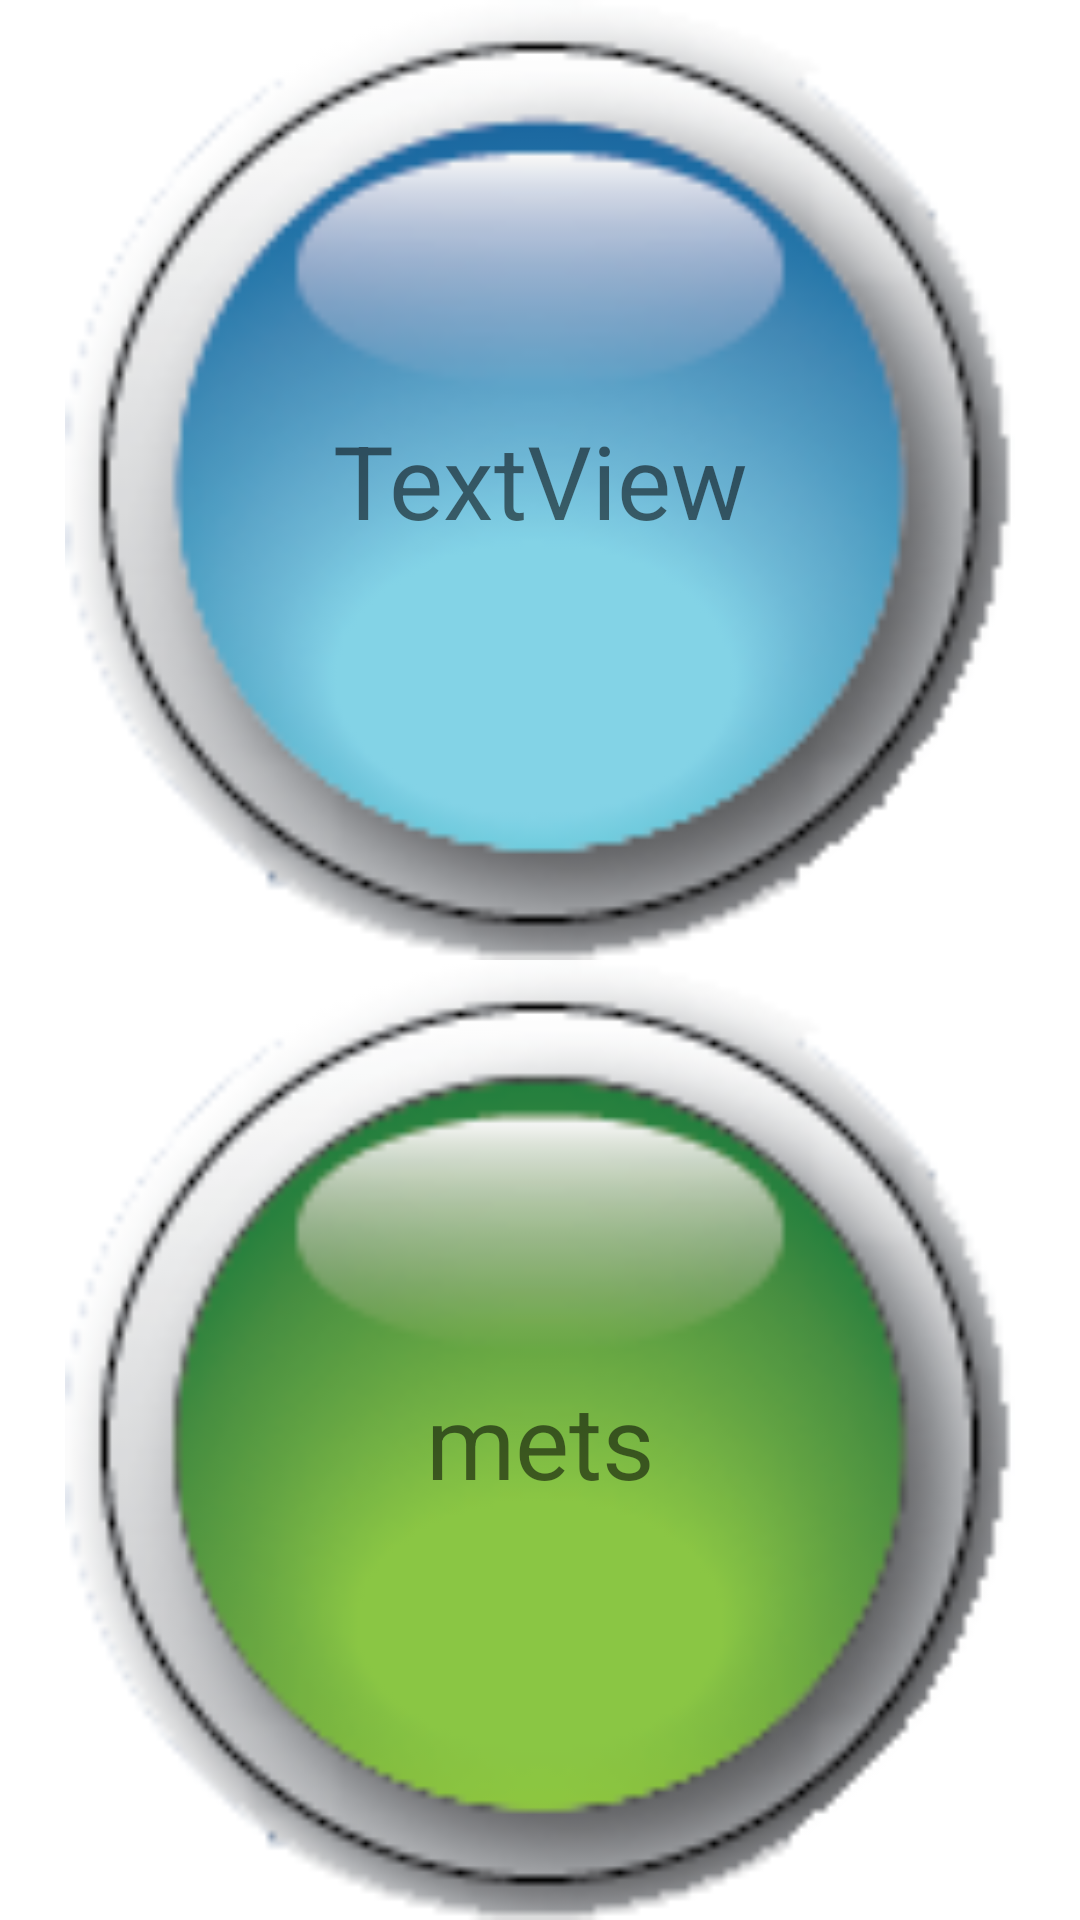

The Android layout XML behind this screen, and the referenced resources:
<!-- AndroidManifest.xml: application theme Theme.Phone_heartapp -->
<!-- res/layout/fragment_page2.xml -->
<?xml version="1.0" encoding="utf-8"?>
<FrameLayout xmlns:android="http://schemas.android.com/apk/res/android"
    xmlns:app="http://schemas.android.com/apk/res-auto"
    xmlns:tools="http://schemas.android.com/tools"
    android:layout_width="match_parent"
    android:layout_height="match_parent"
    tools:context=".Page2">

    <LinearLayout
        android:layout_width="match_parent"
        android:layout_height="match_parent"
        android:gravity="center_horizontal"
        android:orientation="vertical">

        <RelativeLayout
            android:layout_width="match_parent"
            android:layout_height="fill_parent"
            android:layout_weight="1"
            android:gravity="center">

            <ImageView
                android:id="@+id/imageView"
                android:layout_width="match_parent"
                android:layout_height="match_parent"
                android:src="@mipmap/round_btn_background_default" />

            <TextView
                android:id="@+id/textView2"
                android:layout_width="match_parent"
                android:layout_height="match_parent"
                android:gravity="center|center_vertical"
                android:text="TextView"
                android:textSize="34sp" />
        </RelativeLayout>

        <RelativeLayout
            android:layout_width="match_parent"
            android:layout_height="fill_parent"
            android:layout_weight="1"
            android:gravity="center">

            <ImageView
                android:id="@+id/imageView2"
                android:layout_width="match_parent"
                android:layout_height="match_parent"
                android:src="@mipmap/round_btn_background_selected" />

            <TextView
                android:id="@+id/metstext"
                android:layout_width="match_parent"
                android:layout_height="match_parent"
                android:gravity="center|center_horizontal"
                android:text="mets"
                android:textSize="34sp" />

        </RelativeLayout>

    </LinearLayout>

</FrameLayout>
<!-- resources referenced by this layout -->
<resources>
  <!-- mipmap round_btn_background_default: png bitmap (mipmap-xxxhdpi, 20885 bytes) -->
  <!-- mipmap round_btn_background_selected: png bitmap (mipmap-xxxhdpi, 20549 bytes) -->
  <style name="Theme.Phone_heartapp" parent="Theme.MaterialComponents.DayNight.DarkActionBar">
          
          <item name="colorPrimary">@color/purple_500</item>
          <item name="colorPrimaryVariant">@color/purple_700</item>
          <item name="colorOnPrimary">@color/white</item>
          
          <item name="colorSecondary">@color/teal_200</item>
          <item name="colorSecondaryVariant">@color/teal_700</item>
          <item name="colorOnSecondary">@color/black</item>
          
          <item name="android:statusBarColor">?attr/colorPrimaryVariant</item>
          
      </style>
  <!-- not gathered from this repository: default colours our renderer supplied (Android Studio template values) -->
  <color name="purple_500">#FF6200EE</color>
  <color name="purple_700">#FF3700B3</color>
  <color name="teal_200">#FF03DAC5</color>
  <color name="teal_700">#FF018786</color>
  <color name="black">#FF000000</color>
  <color name="white">#FFFFFFFF</color>
</resources>
